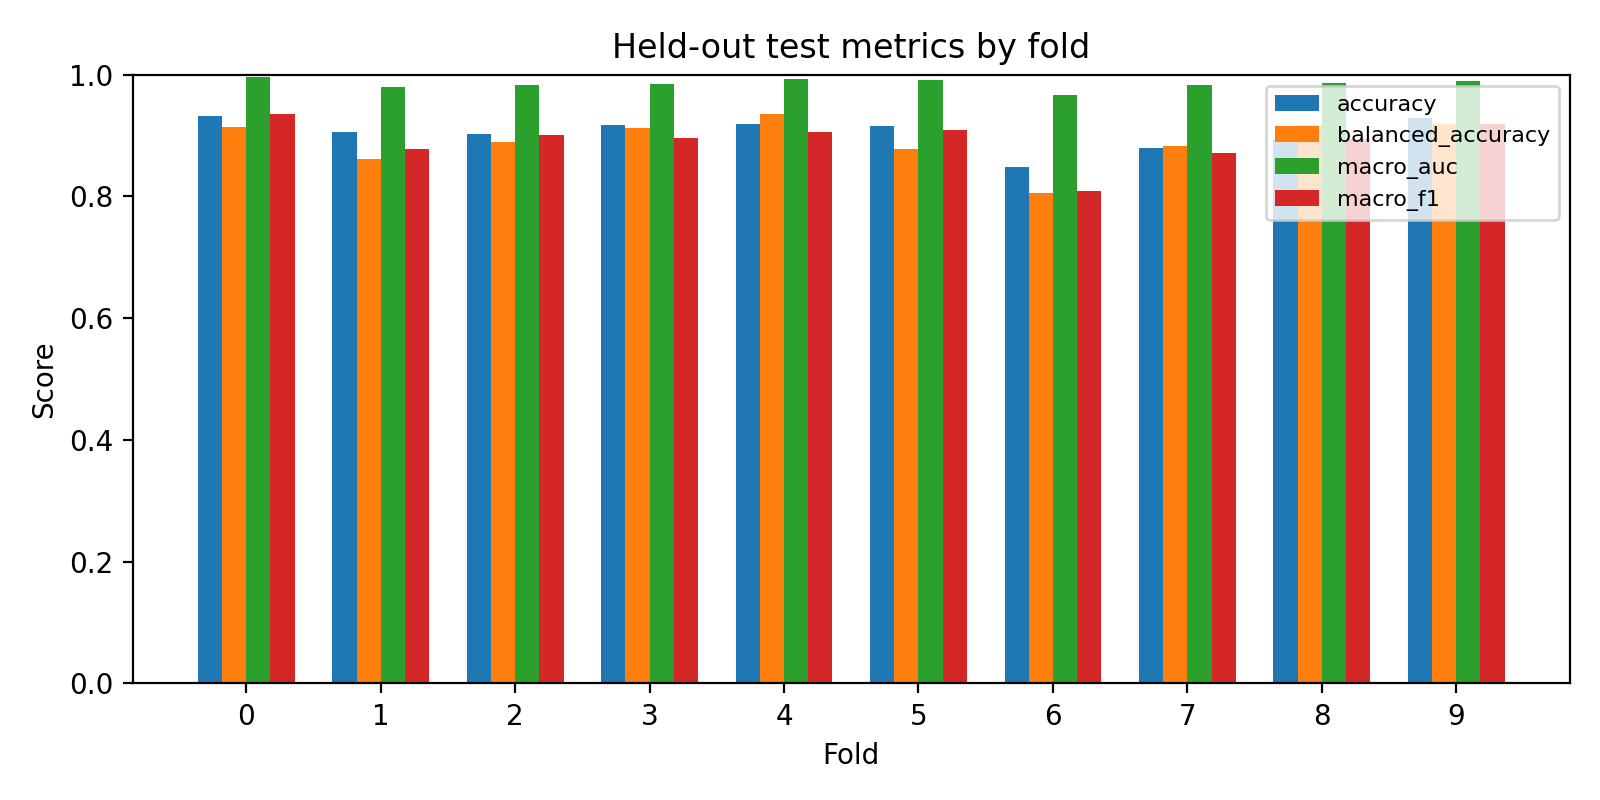

Data behind this chart, as committed beside it:
fold, n, accuracy, balanced_accuracy, macro_auc, macro_f1, weighted_f1
0, 104, 0.9327, 0.9139, 0.9961, 0.9347, 0.9314
1, 96, 0.9062, 0.8616, 0.9802, 0.8773, 0.9072
2, 103, 0.9029, 0.8892, 0.9828, 0.9015, 0.9042
3, 96, 0.9167, 0.912, 0.9849, 0.8957, 0.9151
4, 99, 0.9192, 0.9351, 0.9936, 0.9066, 0.9213
5, 95, 0.9158, 0.8779, 0.9912, 0.909, 0.9138
6, 99, 0.8485, 0.8057, 0.9659, 0.8089, 0.8469
7, 99, 0.8788, 0.882, 0.9824, 0.8715, 0.8829
8, 95, 0.8947, 0.9178, 0.9868, 0.8938, 0.8963
9, 98, 0.9286, 0.9186, 0.9903, 0.9186, 0.9286
